Run: headless pygame with SDL's dummy video driver; simulated clock (each Clock.tick advances the game by its frame time, no real sleeping); random seed 0; keys injected as events and as key.get_pressed() state; no mouse input.
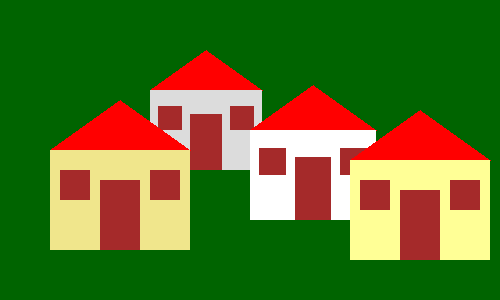
Frame 1 of 4 · flips 1–60 · no input
Frame 2 of 4 · flips 61–180 · tapped SPACE, RETURN · held RIGHT (→), D · screen unchanged from frame 1, image omitted
Frame 3 of 4 · flips 181–300 · held DOWN (↓), S · screen unchanged from frame 2, image omitted
Frame 4 of 4 · flips 301–420 · held LEFT (←), A, UP (↑), W · screen unchanged from frame 3, image omitted

The pygame program that drew these frames:

# -*- acsection: general-init -*-
import pygame as pg

pg.init()                          # uključivanje rada biblioteke PyGame
pg.display.set_caption("Кућа")     # podešavamo naslov prozora
(sirina, visina) = (500, 300)      # otvaramo prozor dimenzije 500x300
prozor = pg.display.set_mode((sirina, visina))

# -*- acsection: main -*-
prozor.fill(pg.Color("darkgreen")) # bojimo pozadinu ekrana u svetlo plavo

def kuca(x, y, a, boja_zidova):
    pg.draw.polygon(prozor, pg.Color("red"), [(x, y), (x+7*a, y-5*a), (x+14*a, y)]) # krov
    pg.draw.rect(prozor, boja_zidova,       (x,        y,      14*a, 10*a)) # kuca
    pg.draw.rect(prozor, pg.Color("brown"), (x +  1*a, y + 2*a, 3*a,  3*a)) # levi prozor
    pg.draw.rect(prozor, pg.Color("brown"), (x + 10*a, y + 2*a, 3*a,  3*a)) # desni prozor
    pg.draw.rect(prozor, pg.Color("brown"), (x +  5*a, y + 3*a, 4*a,  7*a)) # vrata

kuca(150,  90,  8, (220, 220, 220))
kuca(250, 130,  9, pg.Color("white"))
kuca(350, 160, 10, (255, 255, 150))
kuca( 50, 150, 10, pg.Color("khaki"))

# -*- acsection: after-main -*-
pg.display.update()   # prikazujemo nacrtano na ekranu

# petlja obrade događaja - čekamo dok korisnik ne isključi prozor
while pg.event.wait().type != pg.QUIT:
    pass

# isključivanje rada biblioteke PyGame
pg.quit()
